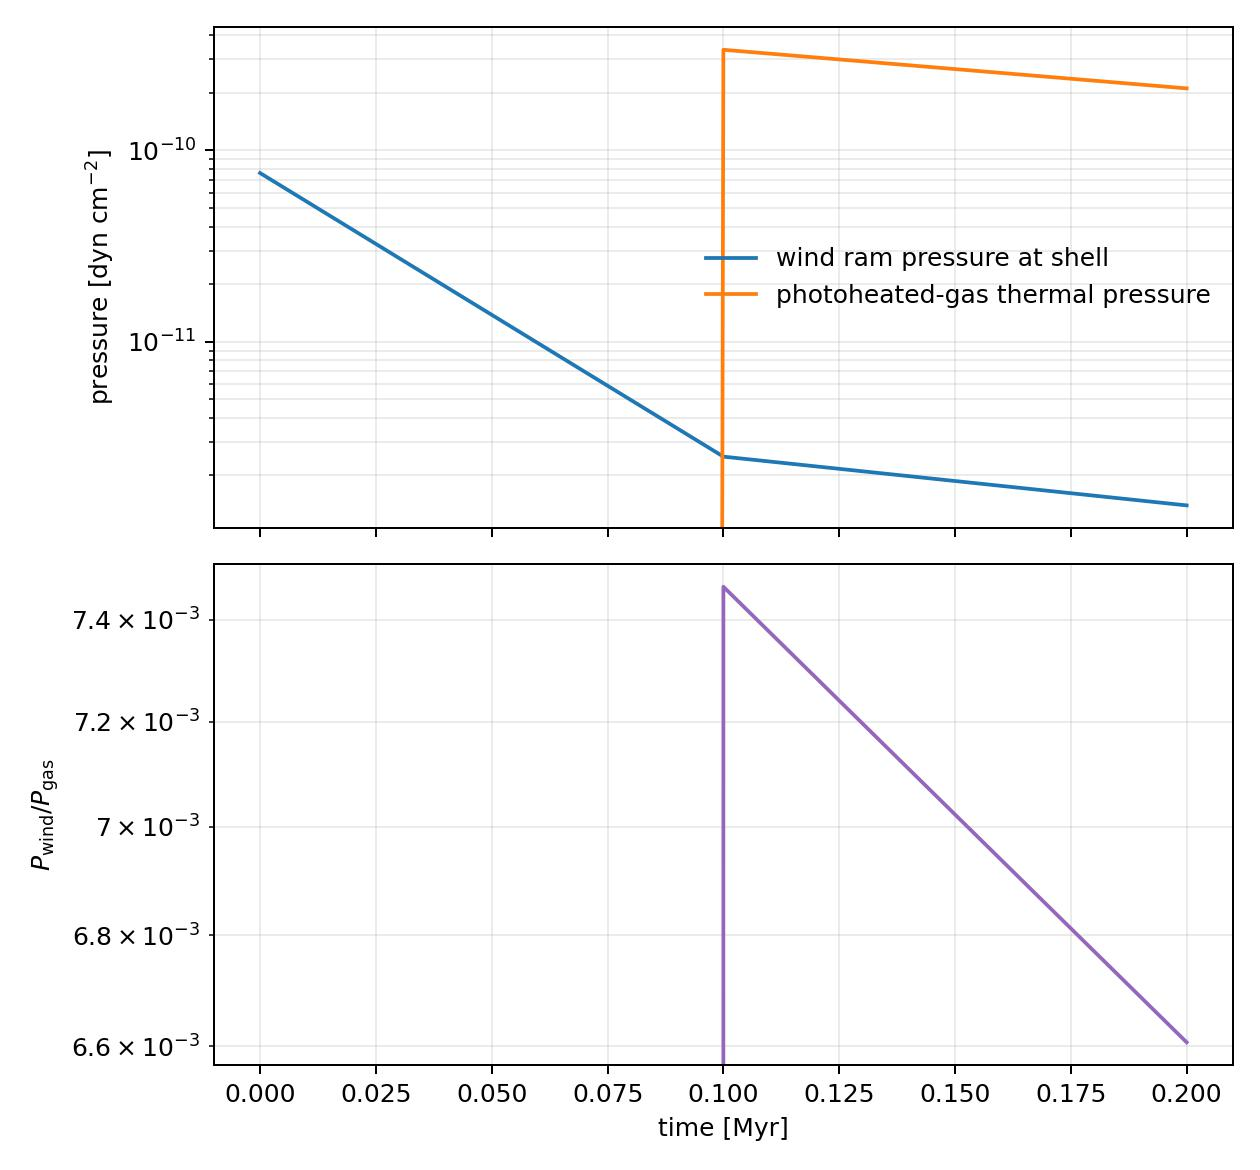

Data behind this chart, as committed beside it:
time_proper_Myr, shell_radius_proper_pc, wind_pressure_proper_cgs_dyn_cm2, gas_pressure_proper_cgs_dyn_cm2, pressure_ratio
0.000000000000000000e+00, 8.312499999999999334e-01, 7.621298652616759006e-11, 0.000000000000000000e+00, 0.000000000000000000e+00
1.000000000000000056e-01, 4.581249999999999822e+00, 2.509136644638878503e-12, 3.360749510945408803e-10, 7.466003153365143204e-03
2.000000000000000111e-01, 6.143750000000000711e+00, 1.395163888506831788e-12, 2.111599980599552235e-10, 6.607141036772973958e-03
